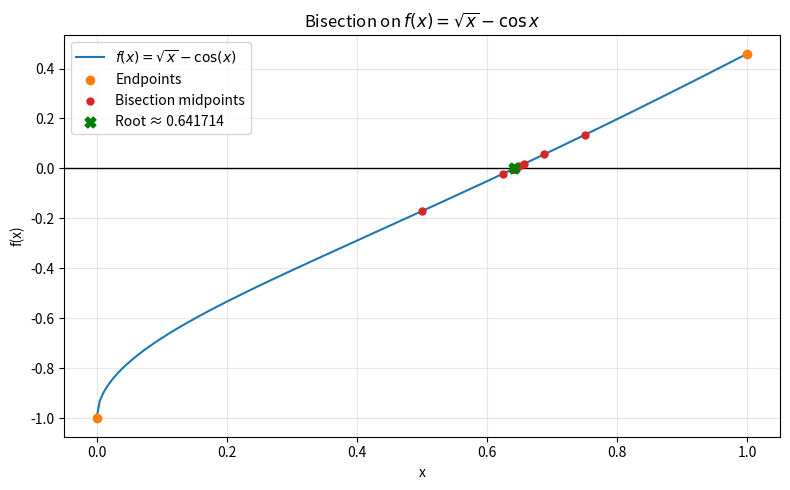

The matplotlib source for this figure:
import math
import numpy as np
import matplotlib.pyplot as plt

# --- Use your existing functions (ensure < and > are real symbols in your code) ---
def f(x):
    if x < 0:
        raise ValueError("Sqrt must be non negative")
    return math.sqrt(x) - math.cos(x)

def bisection(func, a, b, tolerance=1e-10, max_tries=100):
    fa = func(a)
    fb = func(b)

    if fa * fb > 0:
        raise ValueError("f(a) and f(b) need opposite signs")

    hist = []
    for k in range(1, max_tries + 1):
        m = 0.5 * (a + b)
        fm = func(m)
        hist.append((a, b, m, fm))
        if abs(fm) < tolerance or 0.5 * (b - a) < tolerance:
            return m, k, hist
        if fa * fm < 0:
            b, fb = m, fm
        else:
            a, fa = m, fm
    return 0.5 * (a + b), max_tries, hist

# --- Run bisection and collect history ---
a, b = 0.0, 1.0
tol = 1e-10
root, iters, hist = bisection(f, a, b, tolerance=tol, max_tries=100)

# --- Prepare data for plotting ---
xs = np.linspace(a, b, 200)
ys = [f(x) for x in xs]

midpoints = [rec[2] for rec in hist]
f_mid = [rec[3] for rec in hist]

# --- Plot: function and midpoints ---
plt.figure(figsize=(8, 5))
plt.axhline(0, color='k', linewidth=1)
plt.plot(xs, ys, label=r'$f(x)=\sqrt{x}-\cos(x)$', color='tab:blue')

# bracket endpoints
plt.scatter([a, b], [f(a), f(b)], color='tab:orange', zorder=3, label='Endpoints')

# midpoints across iterations
plt.scatter(midpoints, f_mid, color='tab:red', s=25, zorder=4, label='Bisection midpoints')

# final root
plt.scatter([root], [f(root)], color='green', s=60, marker='X', zorder=5, label=f'Root ≈ {root:.6f}')

plt.title('Bisection on $f(x)=\\sqrt{x}-\\cos x$')
plt.xlabel('x')
plt.ylabel('f(x)')
plt.legend()
plt.grid(True, alpha=0.3)
plt.tight_layout()
plt.show()
